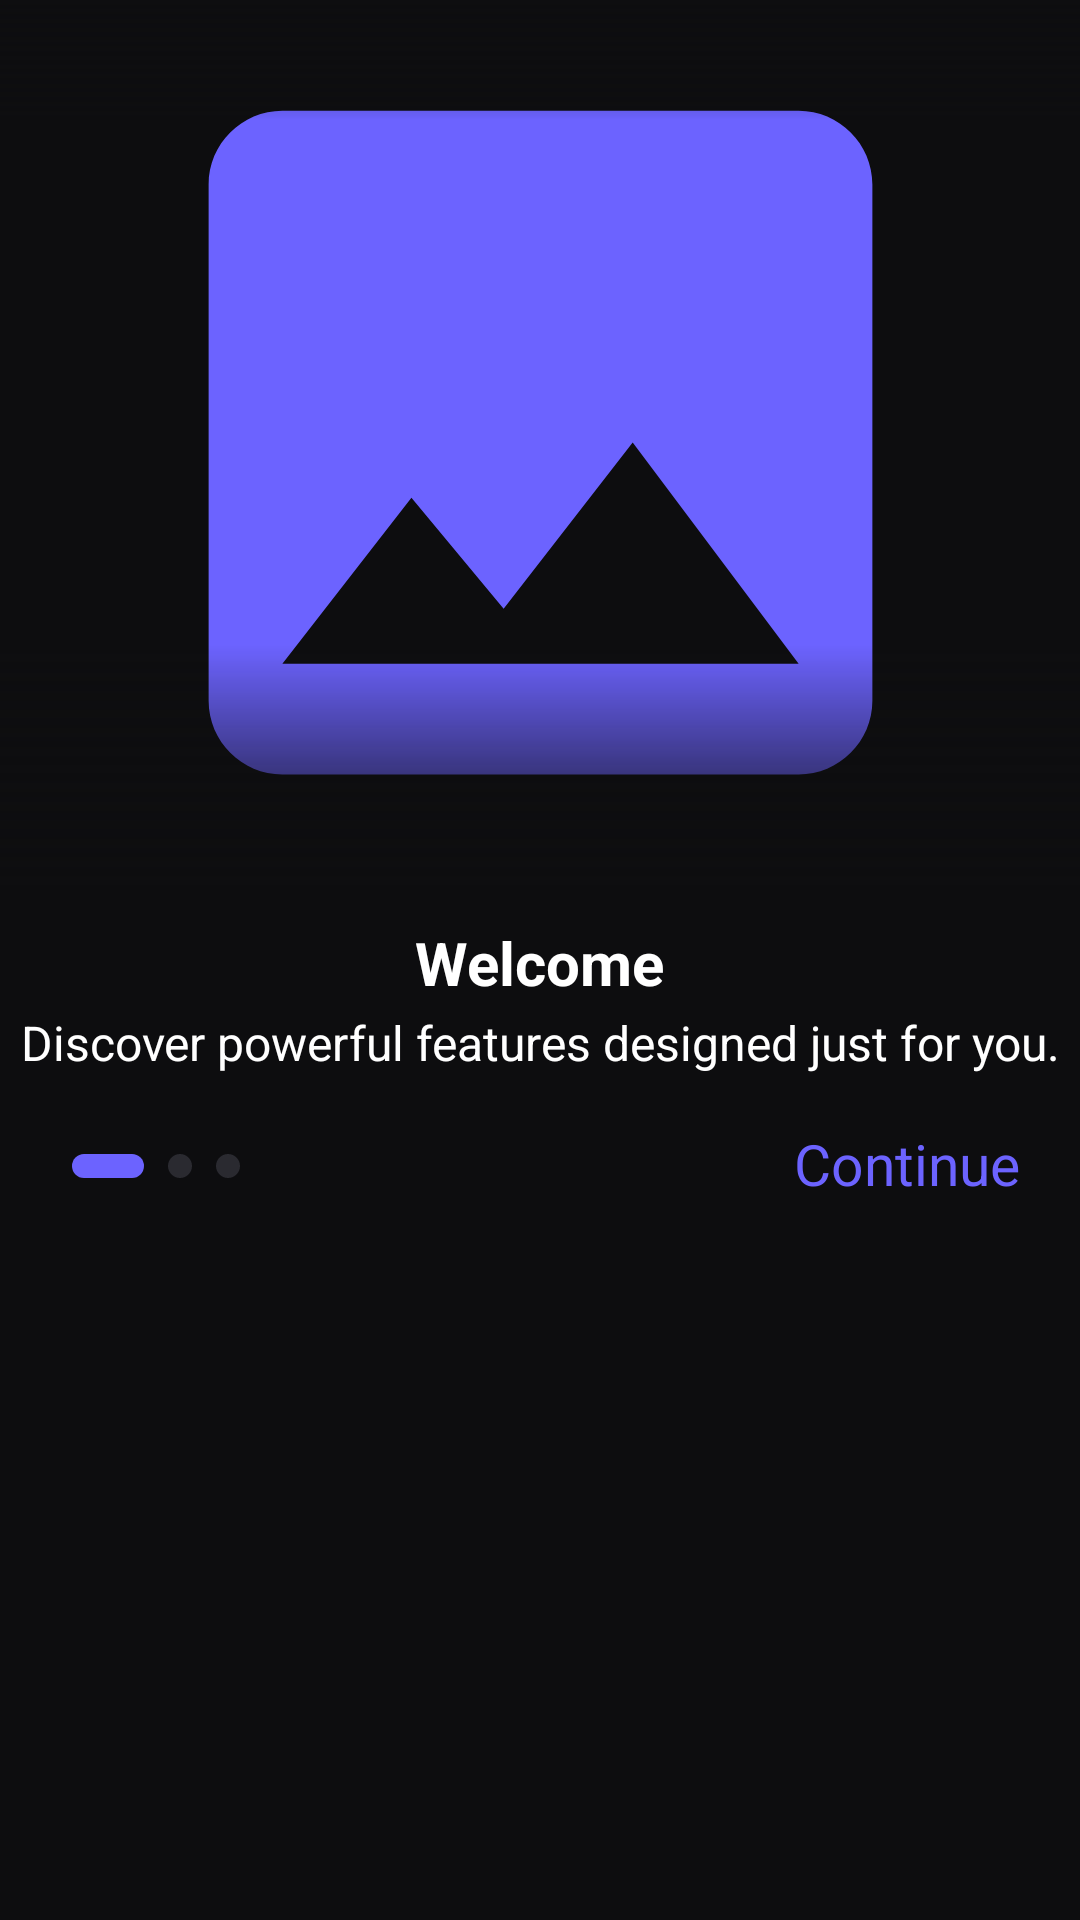

Android layout source for this screen:
<!-- AndroidManifest.xml: fallback theme Theme.MaterialComponents.DayNight.NoActionBar -->
<!-- res/layout/default_onboarding_page.xml -->
<?xml version="1.0" encoding="utf-8"?>
<LinearLayout xmlns:android="http://schemas.android.com/apk/res/android"
    android:layout_width="match_parent"
    android:layout_height="match_parent"
    android:background="@color/oxylab_default_bg"
    android:orientation="vertical">

    <LinearLayout
        android:layout_width="match_parent"
        android:layout_height="match_parent"
        android:gravity="center_horizontal"
        android:orientation="vertical">

        <FrameLayout
            android:layout_width="match_parent"
            android:layout_height="0dp"
            android:layout_weight="1">

            <ImageView
                android:id="@+id/oxylab_ob_page_image"
                android:layout_width="match_parent"
                android:layout_height="match_parent"
                android:scaleType="fitCenter"
                android:src="@drawable/oxylab_default_demo_image" />

            <View
                android:layout_width="match_parent"
                android:layout_height="40dp"
                android:layout_gravity="top"
                android:background="@drawable/oxylab_default_fade_top" />

            <View
                android:layout_width="match_parent"
                android:layout_height="80dp"
                android:layout_gravity="bottom"
                android:background="@drawable/oxylab_default_fade_bottom" />
        </FrameLayout>

        <TextView
            android:id="@+id/oxylab_ob_page_title"
            android:layout_width="wrap_content"
            android:layout_height="wrap_content"
            android:layout_gravity="center"
            android:layout_marginTop="15dp"
            android:includeFontPadding="false"
            android:text="@string/oxylab_default_onboarding_title_1"
            android:textColor="@color/oxylab_default_text_primary"
            android:textSize="20sp"
            android:textStyle="bold" />

        <TextView
            android:id="@+id/oxylab_ob_page_desc"
            android:layout_width="wrap_content"
            android:layout_height="wrap_content"
            android:layout_gravity="center"
            android:layout_marginTop="5dp"
            android:textAlignment="center"
            android:includeFontPadding="false"
            android:text="@string/oxylab_default_onboarding_desc_1"
            android:textColor="@color/oxylab_default_text_primary"
            android:textSize="16sp" />

        <LinearLayout
            android:layout_width="match_parent"
            android:layout_height="wrap_content"
            android:layout_marginHorizontal="20dp"
            android:layout_marginTop="20dp"
            android:orientation="horizontal">

            <LinearLayout
                android:id="@+id/oxylab_ob_page_dots_container"
                android:layout_width="wrap_content"
                android:layout_height="wrap_content"
                android:layout_gravity="center"
                android:layout_weight="1"
                android:orientation="horizontal">

                <View
                    android:layout_width="24dp"
                    android:layout_height="8dp"
                    android:layout_margin="4dp"
                    android:background="@drawable/oxylab_default_dot_active" />

                <View
                    android:layout_width="8dp"
                    android:layout_height="8dp"
                    android:layout_margin="4dp"
                    android:background="@drawable/oxylab_default_dot_inactive" />

                <View
                    android:layout_width="8dp"
                    android:layout_height="8dp"
                    android:layout_margin="4dp"
                    android:background="@drawable/oxylab_default_dot_inactive" />

            </LinearLayout>

            <TextView
                android:id="@+id/oxylab_ob_page_btn_next"
                android:layout_width="wrap_content"
                android:layout_height="wrap_content"
                android:layout_gravity="center"
                android:includeFontPadding="false"
                android:text="@string/oxylab_default_continue"
                android:textColor="@color/oxylab_default_accent"
                android:textSize="19sp" />
        </LinearLayout>

        <LinearLayout
            android:id="@+id/oxylab_ob_page_ad_container"
            android:layout_width="match_parent"
            android:layout_height="wrap_content"
            android:layout_marginTop="20dp"
            android:layout_marginBottom="20dp"
            android:minHeight="200dp"
            android:orientation="vertical" />
    </LinearLayout>
</LinearLayout>
<!-- resources referenced by this layout -->
<resources>
  <color name="oxylab_default_accent">#6C63FF</color>
  <color name="oxylab_default_bg">#0D0D0F</color>
  <color name="oxylab_default_text_primary">#FFFFFF</color>
  <!-- drawable oxylab_default_demo_image (drawable) -->
  <?xml version="1.0" encoding="utf-8"?>
  <vector xmlns:android="http://schemas.android.com/apk/res/android"
      android:width="200dp"
      android:height="200dp"
      android:viewportWidth="24"
      android:viewportHeight="24">
      <path
          android:fillColor="@color/oxylab_default_accent"
          android:pathData="M21,19V5c0,-1.1 -0.9,-2 -2,-2H5c-1.1,0 -2,0.9 -2,2v14c0,1.1 0.9,2 2,2h14c1.1,0 2,-0.9 2,-2zM8.5,13.5l2.5,3.01L14.5,12l4.5,6H5l3.5,-4.5z" />
  </vector>
  <!-- drawable oxylab_default_dot_active (drawable) -->
  <?xml version="1.0" encoding="utf-8"?>
  <shape xmlns:android="http://schemas.android.com/apk/res/android"
      android:shape="rectangle">
      <solid android:color="@color/oxylab_default_accent" />
      <corners android:radius="4dp" />
  </shape>
  <!-- drawable oxylab_default_dot_inactive (drawable) -->
  <?xml version="1.0" encoding="utf-8"?>
  <shape xmlns:android="http://schemas.android.com/apk/res/android"
      android:shape="oval">
      <solid android:color="@color/oxylab_default_divider" />
  </shape>
  <!-- drawable oxylab_default_fade_bottom (drawable) -->
  <?xml version="1.0" encoding="utf-8"?>
  <shape xmlns:android="http://schemas.android.com/apk/res/android"
      android:shape="rectangle">
      <gradient
          android:angle="270"
          android:startColor="#000D0D0F"
          android:endColor="#FF0D0D0F"
          android:type="linear" />
  </shape>
  <!-- drawable oxylab_default_fade_top (drawable) -->
  <?xml version="1.0" encoding="utf-8"?>
  <shape xmlns:android="http://schemas.android.com/apk/res/android"
      android:shape="rectangle">
      <gradient
          android:angle="90"
          android:startColor="#000D0D0F"
          android:endColor="#FF0D0D0F"
          android:type="linear" />
  </shape>
  <string name="oxylab_default_continue">Continue</string>
  <string name="oxylab_default_onboarding_desc_1">Discover powerful features designed just for you.</string>
  <string name="oxylab_default_onboarding_title_1">Welcome</string>
  <color name="oxylab_default_divider">#2A2A30</color>
</resources>
